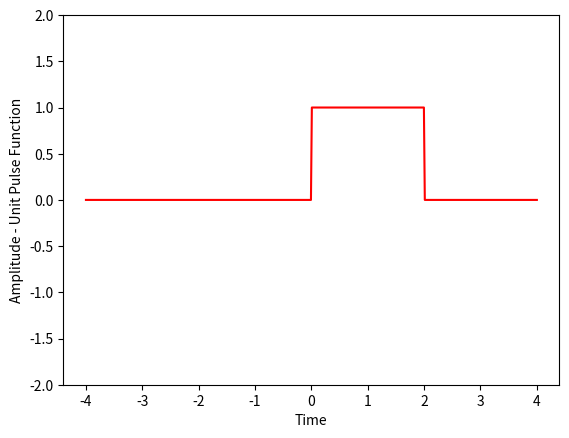

Source code (Python):
from scipy import signal
import matplotlib.pyplot as plt
import numpy as np
t = np.linspace(-4, 4, 500)
a = 0
b = 2
unit_impulse = []
for i in t:
	if(i<0 or i>2):
		unit_impulse.append(0)
	else:
		unit_impulse.append(1)
plt.plot(t, unit_impulse, color = "red")
plt.ylim(-2, 2)
plt.xlabel('Time')
plt.ylabel('Amplitude - Unit Pulse Function')
plt.show()